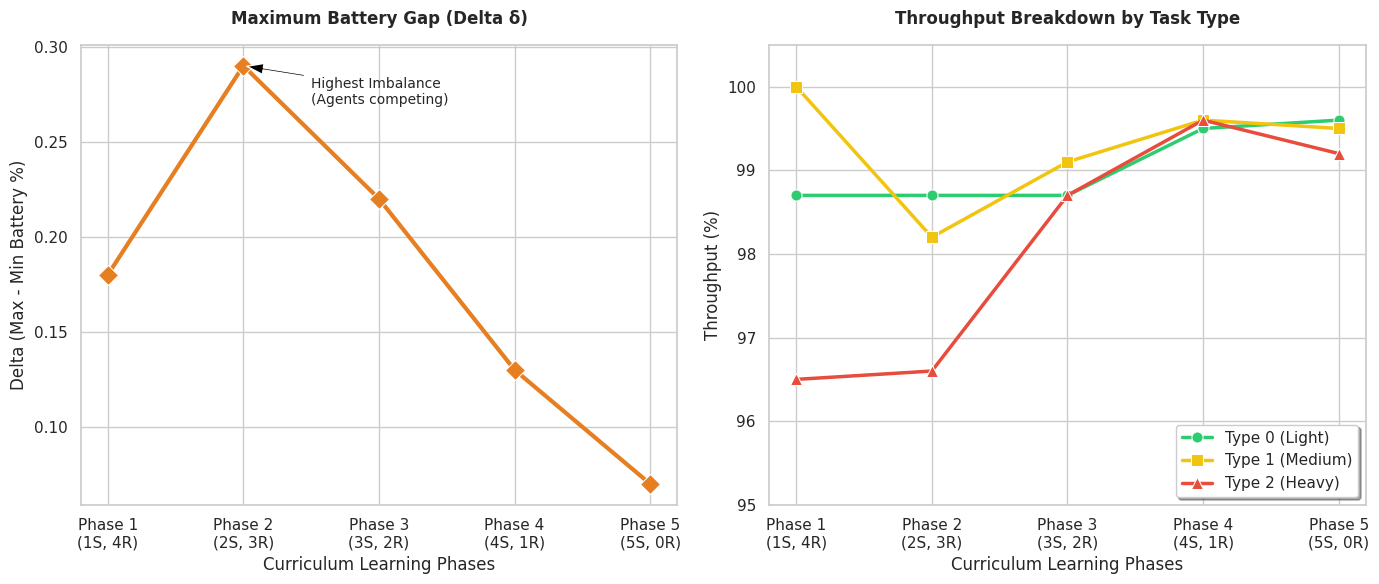

The matplotlib source for this figure:
import matplotlib.pyplot as plt
import seaborn as sns

# Impostazioni di stile eleganti per la tesi
sns.set_theme(style="whitegrid")
plt.rcParams.update({'font.size': 12, 'font.family': 'sans-serif'})

# Dati estratti dalle 5 Fasi
fasi = ['Phase 1\n(1S, 4R)', 'Phase 2\n(2S, 3R)', 'Phase 3\n(3S, 2R)', 'Phase 4\n(4S, 1R)', 'Phase 5\n(5S, 0R)']

# Nuovi dati estratti dalle tue tabelle
delta = [0.18, 0.29, 0.22, 0.13, 0.07]
gamma_0 = [98.7, 98.7, 98.7, 99.5, 99.6]  # Task leggeri (Tipo 0)
gamma_1 = [100.0, 98.2, 99.1, 99.6, 99.5] # Task medi (Tipo 1)
gamma_2 = [96.5, 96.6, 98.7, 99.6, 99.2]  # Task pesanti (Tipo 2)

fig, (ax1, ax2) = plt.subplots(1, 2, figsize=(14, 6))

# --- 1. Grafico del Delta (δ) ---
sns.lineplot(x=fasi, y=delta, marker="D", markersize=10, linewidth=3, color="#E67E22", ax=ax1)
ax1.set_title("Maximum Battery Gap (Delta δ)", fontweight='bold', pad=15)
ax1.set_ylabel("Delta (Max - Min Battery %)")
ax1.set_xlabel("Curriculum Learning Phases")

# Freccia per evidenziare il picco di inefficienza nella Fase 2
ax1.annotate('Highest Imbalance\n(Agents competing)', 
             xy=(1, 0.29), xytext=(1.5, 0.27),
             arrowprops=dict(facecolor='black', shrink=0.05, width=1.5, headwidth=8),
             fontsize=10)

# --- 2. Grafico del Throughput per Tipo di Task ---
sns.lineplot(x=fasi, y=gamma_0, marker="o", markersize=8, linewidth=2.5, label="Type 0 (Light)", color="#2ECC71", ax=ax2)
sns.lineplot(x=fasi, y=gamma_1, marker="s", markersize=8, linewidth=2.5, label="Type 1 (Medium)", color="#F1C40F", ax=ax2)
sns.lineplot(x=fasi, y=gamma_2, marker="^", markersize=8, linewidth=2.5, label="Type 2 (Heavy)", color="#E74C3C", ax=ax2)

ax2.set_title("Throughput Breakdown by Task Type", fontweight='bold', pad=15)
ax2.set_ylabel("Throughput (%)")
ax2.set_xlabel("Curriculum Learning Phases")
ax2.legend(loc="lower right", frameon=True, shadow=True)
ax2.set_ylim(95.0, 100.5)

plt.tight_layout()

# Salva l'immagine in alta qualità per la tesi
plt.savefig("curriculum_learning_extra_en.png", dpi=300, bbox_inches='tight')
print("Grafici extra salvati con successo come 'curriculum_learning_extra_en.png'!")
plt.show()
